Run: headless pygame with SDL's dummy video driver; simulated clock (each Clock.tick advances the game by its frame time, no real sleeping); random seed 0; keys injected as events and as key.get_pressed() state; no mouse input.
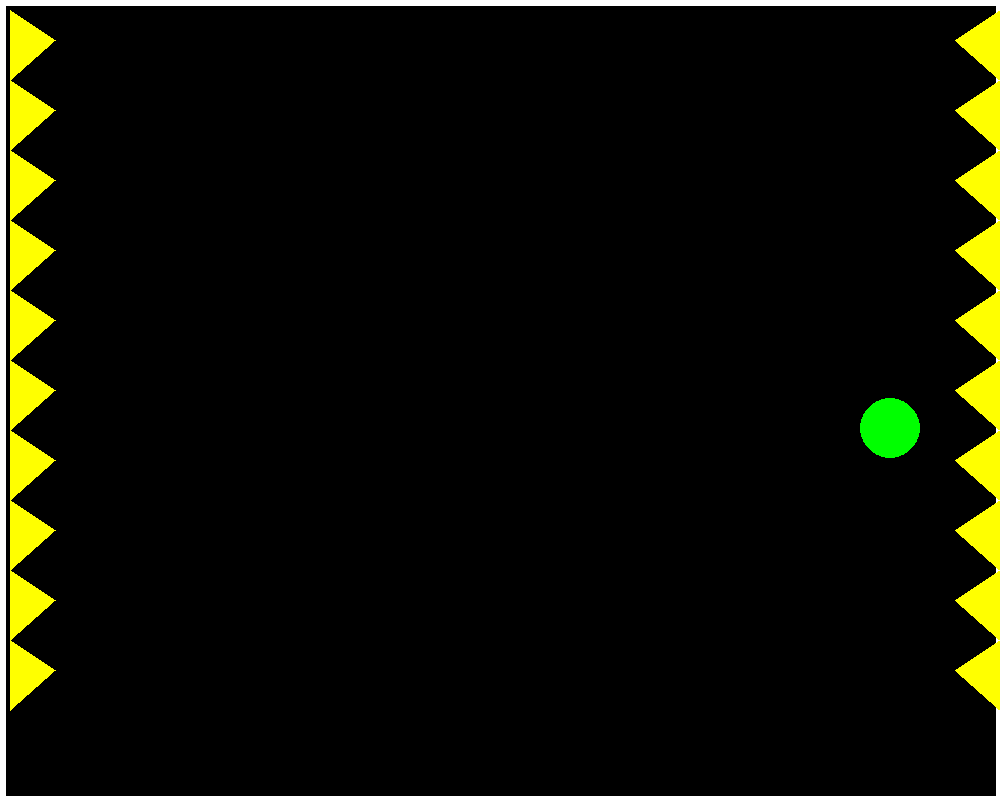
Frame 1 of 4 · flips 1–60 · no input
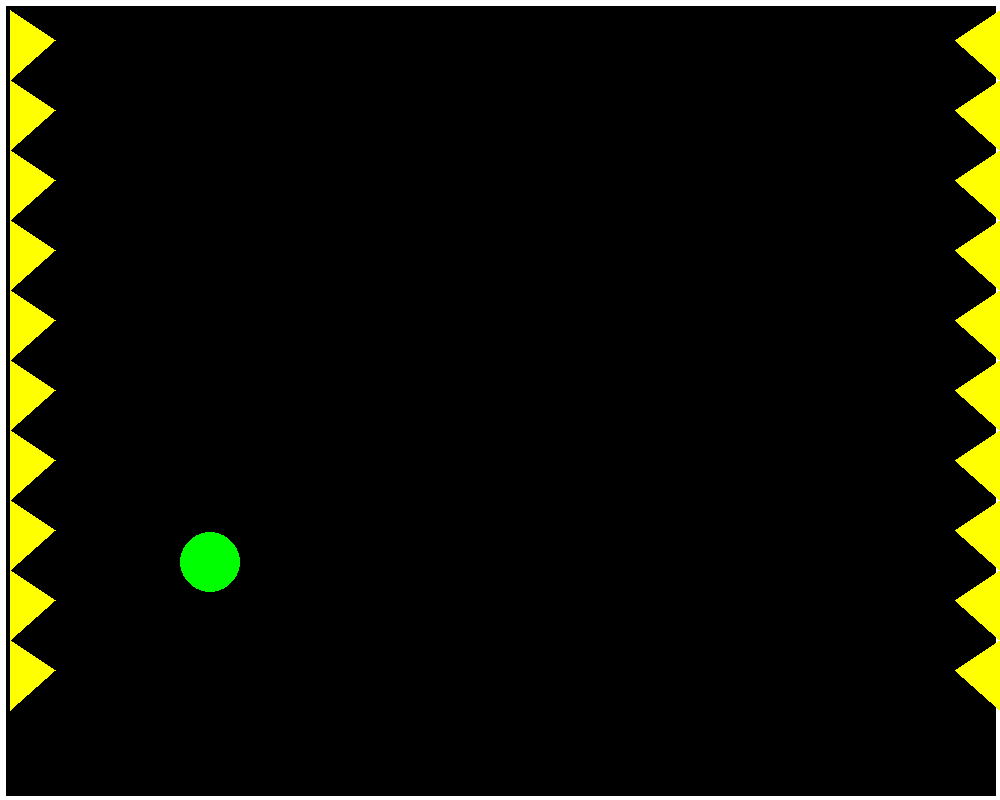
Frame 2 of 4 · flips 61–180 · tapped SPACE, RETURN · held RIGHT (→), D
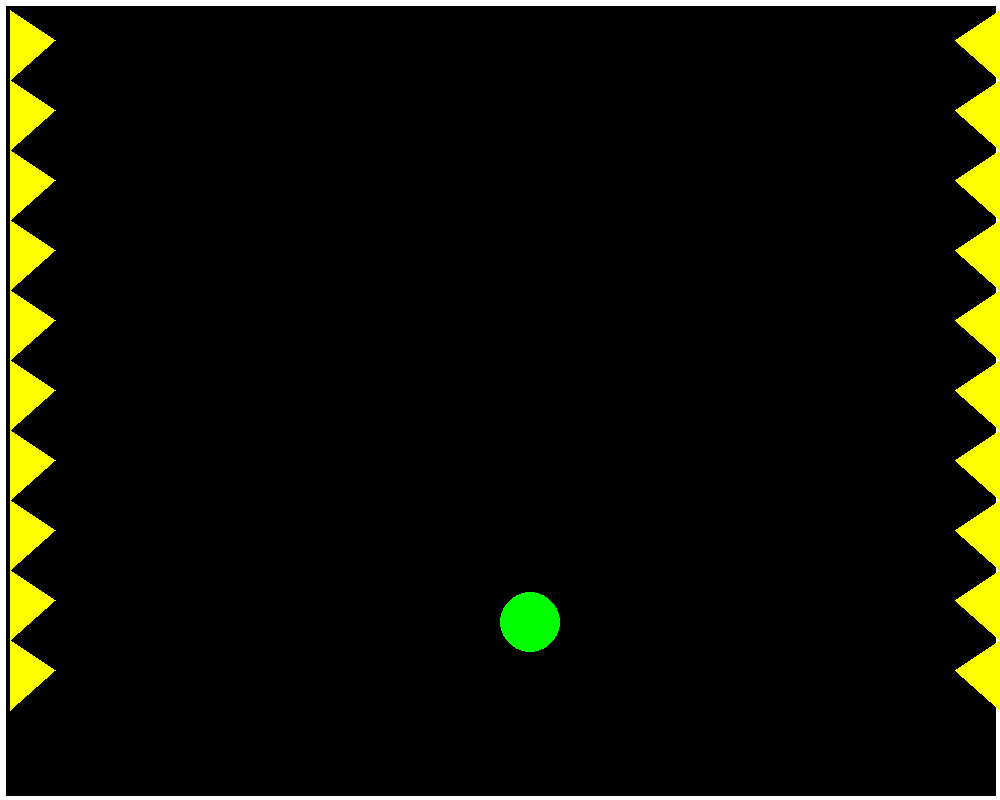
Frame 3 of 4 · flips 181–300 · held DOWN (↓), S
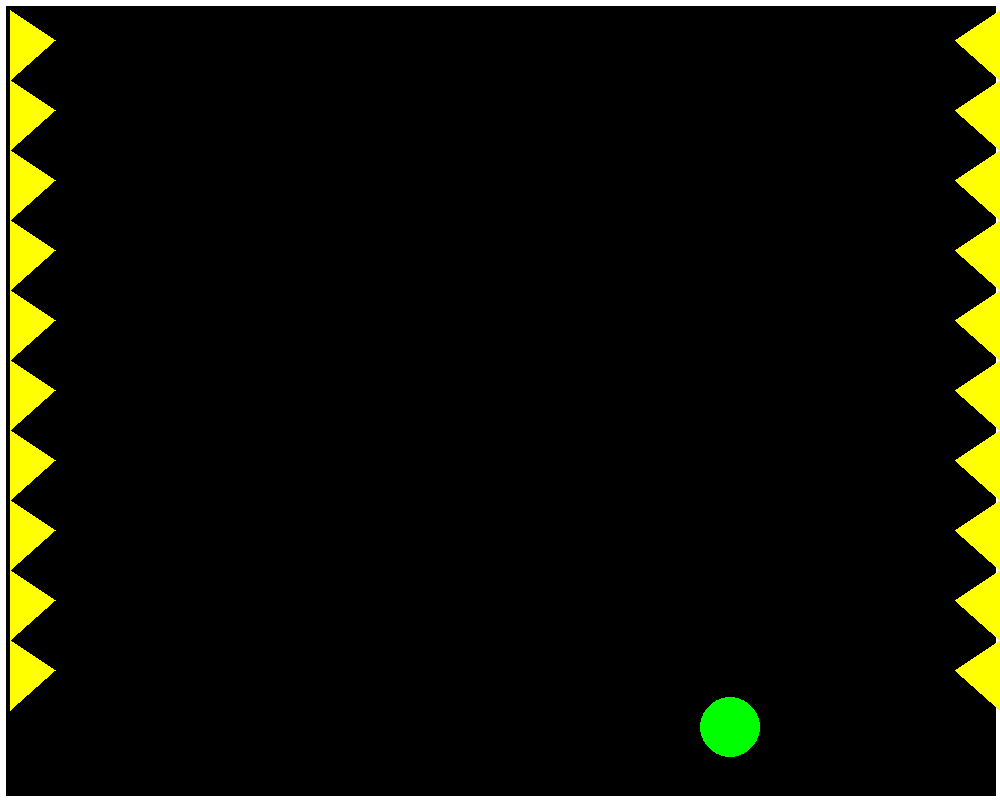
Frame 4 of 4 · flips 301–420 · held LEFT (←), A, UP (↑), W

The pygame program that drew these frames:

import pygame

pygame.init()

WIDTH = 1000
HEIGHT = 800
screen = pygame.display.set_mode([WIDTH,HEIGHT])
fps = 60
timer = pygame.time.Clock()

wall_thickness = 10
gravity = 0.7
bounce_stop = 0.3
lspikes = []
rspikes = []


class Spike:
    def __init__(self, a, b, c, color):
        self.a_coord = a
        self.b_coord = b
        self.c_coord = c
        self.color = color


for i in range(0,10):
    lspikes.append(Spike((wall_thickness,10+i*70),(wall_thickness,80+i*70),(wall_thickness+45,40+i*70),'yellow'))
for j in range(0,10):
    rspikes.append(Spike((WIDTH,10+j*70),(WIDTH,80+j*70),(WIDTH-45,40+j*70),'yellow'))


class Bird:
    def __init__(self, x_pos, y_pos, color, x_speed, y_speed):
        self.x_pos = x_pos
        self.y_pos = y_pos
        self.radius = 30
        self.color = color
        self.x_speed = x_speed
        self.y_speed = y_speed
        self.circle = ''

    def draw(self):
        self.circle = pygame.draw.circle(screen, self.color, (self.x_pos, self.y_pos), self.radius)

    def check_gravity(self):
        if self.y_pos < HEIGHT - self.radius - (wall_thickness/2):
            self.y_speed += gravity
        else:
            if self.y_speed > bounce_stop:
                self.y_speed = self.y_speed * -1 * 0.9
            else:
                if abs(self.y_speed) <= bounce_stop:
                    self.y_speed = 0
        return self.y_speed

    def check_xpos(self):
        if self.x_pos < 0 + self.radius + (wall_thickness/2):
            self.x_speed = self.x_speed * -1
        if self.x_pos > WIDTH - self.radius - (wall_thickness/2):
            self.x_speed = self.x_speed * -1

    def update_pos(self):
        self.y_pos += self.y_speed
        self.x_pos += self.x_speed

    def move(self):
        self.draw()
        self.update_pos()
        self.check_gravity()
        self.check_xpos()


player = Bird(300, 300, 'green', 10, 0)

def draw_walls():
    left = pygame.draw.line(screen, 'white', (0, 0), (0, HEIGHT), wall_thickness)
    right = pygame.draw.line(screen, 'white', (WIDTH, 0), (WIDTH, HEIGHT), wall_thickness)
    top = pygame.draw.line(screen, 'white', (0, 0), (WIDTH, 0), wall_thickness)
    bottom = pygame.draw.line(screen, 'white', (0, HEIGHT), (WIDTH, HEIGHT), wall_thickness)
    wall_list = [left,right,top,bottom]
    return wall_list


run = True
while run:
    timer.tick(fps)
    screen.fill('black')
    walls = draw_walls()
    player.move()
    for spike in lspikes:
        pygame.draw.polygon(screen,spike.color,(spike.a_coord,spike.b_coord,spike.c_coord))
    for spike in rspikes:
        pygame.draw.polygon(screen, spike.color, (spike.a_coord, spike.b_coord, spike.c_coord))
    for event in pygame.event.get():
        if event.type == pygame.QUIT:
            run = False

    if pygame.key.get_pressed()[pygame.K_SPACE]:
        player.y_speed = -10
    pygame.display.flip()
pygame.quit()
